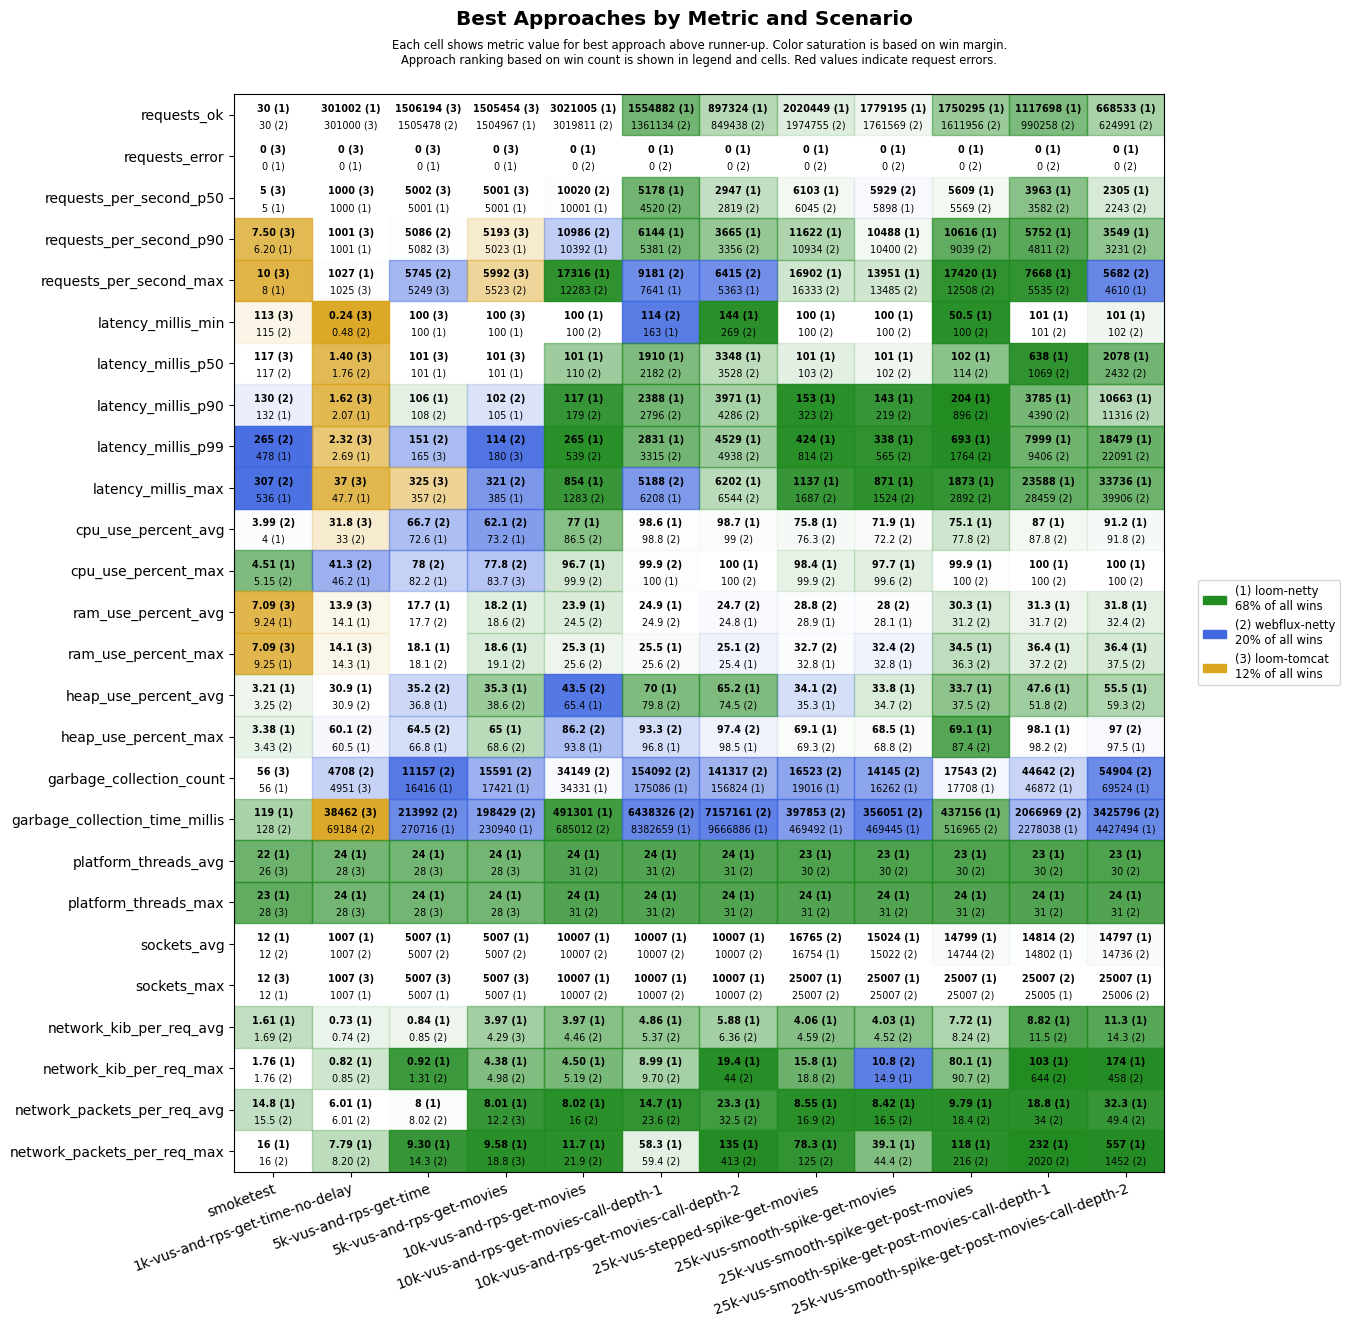

Data behind this chart, as committed beside it:
scenario, approach, requests_ok, requests_error, requests_per_second_p50, requests_per_second_p90, requests_per_second_max, latency_millis_min, latency_millis_p50, latency_millis_p90, latency_millis_p99, latency_millis_max, cpu_use_percent_avg, cpu_use_percent_max, ram_use_percent_avg, ram_use_percent_max, heap_use_percent_avg, heap_use_percent_max, garbage_collection_count, garbage_collection_time_millis, platform_threads_avg, platform_threads_max, sockets_avg, sockets_max
smoketest, loom-tomcat, 29, 0, 5, 7.50, 10, 113, 117, 641, 1147, 1203, 5.34, 11.1, 7.09, 7.09, 3.75, 4.24, 56, 175, 26, 28, 11, 12
smoketest, loom-netty, 30, 0, 5, 6.20, 8, 116, 119, 132, 478, 536, 4.00, 4.51, 9.24, 9.25, 3.21, 3.38, 56, 119, 22, 23, 12, 12
smoketest, webflux-netty, 30, 0, 5, 5.40, 6, 115, 117, 130, 265, 307, 3.99, 5.15, 9.40, 9.40, 3.25, 3.43, 64, 128, 28, 31, 12, 12
1k-vus-and-rps-get-time-no-delay, loom-tomcat, 301000, 0, 1000, 1001, 1025, 0.24, 1.40, 1.62, 2.32, 37.0, 31.8, 53.3, 13.9, 14.1, 32.0, 61.8, 4951, 38462, 28, 28, 997, 1007
1k-vus-and-rps-get-time-no-delay, loom-netty, 301002, 0, 1000, 1001, 1027, 0.72, 1.81, 2.07, 2.69, 47.7, 36.7, 46.2, 14.1, 14.3, 30.9, 60.5, 5917, 91197, 24, 24, 1007, 1007
1k-vus-and-rps-get-time-no-delay, webflux-netty, 301000, 0, 1000, 1001, 1017, 0.48, 1.76, 2.39, 3.07, 64.0, 33.0, 41.3, 14.1, 14.5, 30.9, 60.1, 4708, 69184, 31, 31, 1007, 1007
5k-vus-and-rps-get-time, loom-tomcat, 1506194, 0, 5002, 5082, 5249, 100, 101, 123, 165, 325, 72.7, 82.7, 19.3, 19.9, 52.5, 91.2, 19578, 340798, 28, 28, 4962, 5007
5k-vus-and-rps-get-time, loom-netty, 1504964, 0, 5001, 5030, 5180, 100, 101, 106, 172, 425, 72.6, 82.2, 17.7, 18.1, 36.8, 66.8, 16416, 270716, 24, 24, 5007, 5007
5k-vus-and-rps-get-time, webflux-netty, 1505478, 0, 5001, 5086, 5745, 100, 101, 108, 151, 357, 66.7, 78.0, 17.7, 18.1, 35.2, 64.5, 11157, 213992, 31, 31, 5007, 5007
5k-vus-and-rps-get-movies, loom-tomcat, 1505454, 0, 5001, 5193, 5992, 100, 101, 121, 180, 474, 74.3, 83.7, 19.9, 20.5, 40.3, 84.1, 27222, 333444, 28, 28, 4962, 5007
5k-vus-and-rps-get-movies, loom-netty, 1504967, 0, 5001, 5023, 5346, 100, 101, 105, 198, 385, 73.2, 83.8, 18.2, 18.6, 35.3, 65.0, 17421, 230940, 24, 24, 5007, 5007
5k-vus-and-rps-get-movies, webflux-netty, 1504547, 0, 5000, 5002, 5523, 100, 101, 102, 114, 321, 62.1, 77.8, 18.6, 19.1, 38.6, 68.6, 15591, 198429, 31, 31, 5007, 5007
10k-vus-and-rps-get-movies, loom-tomcat, 2994827, 17635, 10000, 10371, 12092, 100, 101, 137, 262, 60001, 78.7, 95.8, 23.6, 24.5, 50.8, 80.0, 72195, 1277247, 28, 28, 9914, 10055
10k-vus-and-rps-get-movies, loom-netty, 3021005, 0, 10001, 10392, 17316, 100, 101, 117, 265, 854, 77.0, 96.7, 23.9, 25.3, 65.4, 93.8, 34331, 491301, 24, 24, 10007, 10007
10k-vus-and-rps-get-movies, webflux-netty, 3019811, 0, 10020, 10986, 12283, 100, 110, 179, 539, 1283, 86.5, 99.9, 24.5, 25.6, 43.5, 86.2, 34149, 685012, 31, 31, 10007, 10007
10k-vus-and-rps-get-movies-call-depth-1, loom-tomcat, 1109243, 76538, 3746, 4649, 5865, 104, 639, 1150, 20941, 60025, 93.9, 98.2, 24.7, 25.1, 74.5, 99.1, 267787, 10384696, 28, 28, 10005, 10081
10k-vus-and-rps-get-movies-call-depth-1, loom-netty, 1554882, 0, 5178, 6144, 7641, 163, 1910, 2388, 2831, 6208, 98.6, 100, 24.9, 25.5, 70.0, 96.8, 175086, 8382659, 24, 24, 10007, 10007
10k-vus-and-rps-get-movies-call-depth-1, webflux-netty, 1361134, 0, 4520, 5381, 9181, 114, 2182, 2796, 3315, 5188, 98.8, 99.9, 24.9, 25.6, 79.8, 93.3, 154092, 6438326, 31, 31, 10007, 10007
10k-vus-and-rps-get-movies-call-depth-2, loom-tomcat, 477359, 92158, 1711, 2315, 3509, 101, 201, 20033, 60000, 60017, 85.6, 97.8, 24.8, 25.4, 76.4, 97.9, 140469, 4600515, 28, 28, 10002, 10082
10k-vus-and-rps-get-movies-call-depth-2, loom-netty, 897324, 0, 2947, 3665, 5363, 144, 3348, 3971, 4529, 6202, 98.7, 100, 24.8, 25.4, 65.2, 98.5, 156824, 9666886, 24, 24, 10007, 10007
10k-vus-and-rps-get-movies-call-depth-2, webflux-netty, 849438, 0, 2819, 3356, 6415, 269, 3528, 4286, 4938, 6544, 99.0, 100, 24.7, 25.1, 74.5, 97.4, 141317, 7157161, 31, 31, 10007, 10007
25k-vus-stepped-spike-get-movies, loom-tomcat, 993604, 71461, 3809, 4025, 4401, 100, 102, 125, 528, 60003, 72.3, 91.8, 28.4, 31.9, 40.8, 71.9, 11978, 216739, 27, 28, 15267, 24939
25k-vus-stepped-spike-get-movies, loom-netty, 2020449, 0, 6103, 11622, 16902, 100, 101, 153, 424, 1137, 75.8, 98.4, 28.9, 32.8, 35.3, 69.1, 19016, 469492, 23, 24, 16754, 25007
25k-vus-stepped-spike-get-movies, webflux-netty, 1974755, 0, 6045, 10934, 16333, 100, 103, 323, 814, 1687, 76.3, 99.9, 28.8, 32.7, 34.1, 69.3, 16523, 397853, 30, 31, 16765, 25007
25k-vus-smooth-spike-get-movies, loom-tomcat, 923195, 59962, 3793, 3985, 4200, 100, 102, 126, 1030, 60022, 68.4, 89.4, 28.0, 32.5, 39.9, 76.3, 10465, 224639, 27, 28, 13606, 23989
25k-vus-smooth-spike-get-movies, loom-netty, 1779195, 0, 5898, 10488, 13951, 100, 101, 143, 338, 871, 71.9, 97.7, 28.1, 32.8, 33.8, 68.5, 16262, 469445, 23, 24, 15024, 25007
25k-vus-smooth-spike-get-movies, webflux-netty, 1761569, 0, 5929, 10400, 13485, 100, 102, 219, 565, 1524, 72.2, 99.6, 28.0, 32.4, 34.7, 68.8, 14145, 356051, 30, 31, 15022, 25007
25k-vus-smooth-spike-get-post-movies, loom-tomcat, 926178, 61664, 3754, 4046, 4243, 10.5, 102, 119, 985, 60005, 69.9, 99.6, 30.9, 34.9, 41.5, 76.3, 12670, 235033, 27, 28, 13419, 23945
25k-vus-smooth-spike-get-post-movies, loom-netty, 1750295, 0, 5609, 10616, 17420, 50.5, 102, 204, 693, 1873, 75.1, 99.9, 30.3, 34.5, 33.7, 69.1, 17708, 437156, 23, 24, 14799, 25007
25k-vus-smooth-spike-get-post-movies, webflux-netty, 1611956, 0, 5569, 9039, 12508, 100, 114, 896, 1764, 2892, 77.8, 100, 31.2, 36.3, 37.5, 87.4, 17543, 516965, 30, 31, 14744, 25007
25k-vus-smooth-spike-get-post-movies-cal…, loom-tomcat, 633736, 80471, 2318, 3324, 4306, 11.3, 104, 230, 27198, 60022, 74.1, 99.6, 32.2, 36.0, 54.3, 88.3, 29092, 645766, 27, 28, 13263, 24371
25k-vus-smooth-spike-get-post-movies-cal…, loom-netty, 1117698, 0, 3963, 5752, 7668, 101, 638, 3785, 7999, 23588, 87.0, 100, 31.3, 36.4, 47.6, 98.1, 46872, 2278038, 23, 24, 14802, 25005
25k-vus-smooth-spike-get-post-movies-cal…, webflux-netty, 990258, 0, 3582, 4811, 5535, 101, 1069, 4390, 9406, 28459, 87.8, 100, 31.7, 37.2, 51.8, 98.2, 44642, 2066969, 30, 31, 14814, 25007
25k-vus-smooth-spike-get-post-movies-cal…, loom-tomcat, 362519, 99636, 1360, 2638, 3276, 32.0, 108, 13120, 52886, 60018, 68.0, 99.5, 32.1, 36.4, 61.6, 95.0, 38957, 1249881, 27, 28, 13119, 24613
25k-vus-smooth-spike-get-post-movies-cal…, loom-netty, 668533, 0, 2305, 3549, 4610, 101, 2078, 10663, 18479, 33736, 91.2, 100, 31.8, 36.4, 55.5, 97.5, 69524, 4427494, 23, 24, 14797, 25007
25k-vus-smooth-spike-get-post-movies-cal…, webflux-netty, 624991, 0, 2243, 3231, 5682, 102, 2432, 11316, 22091, 39906, 91.8, 100, 32.4, 37.5, 59.3, 97.0, 54904, 3425796, 30, 31, 14736, 25006
